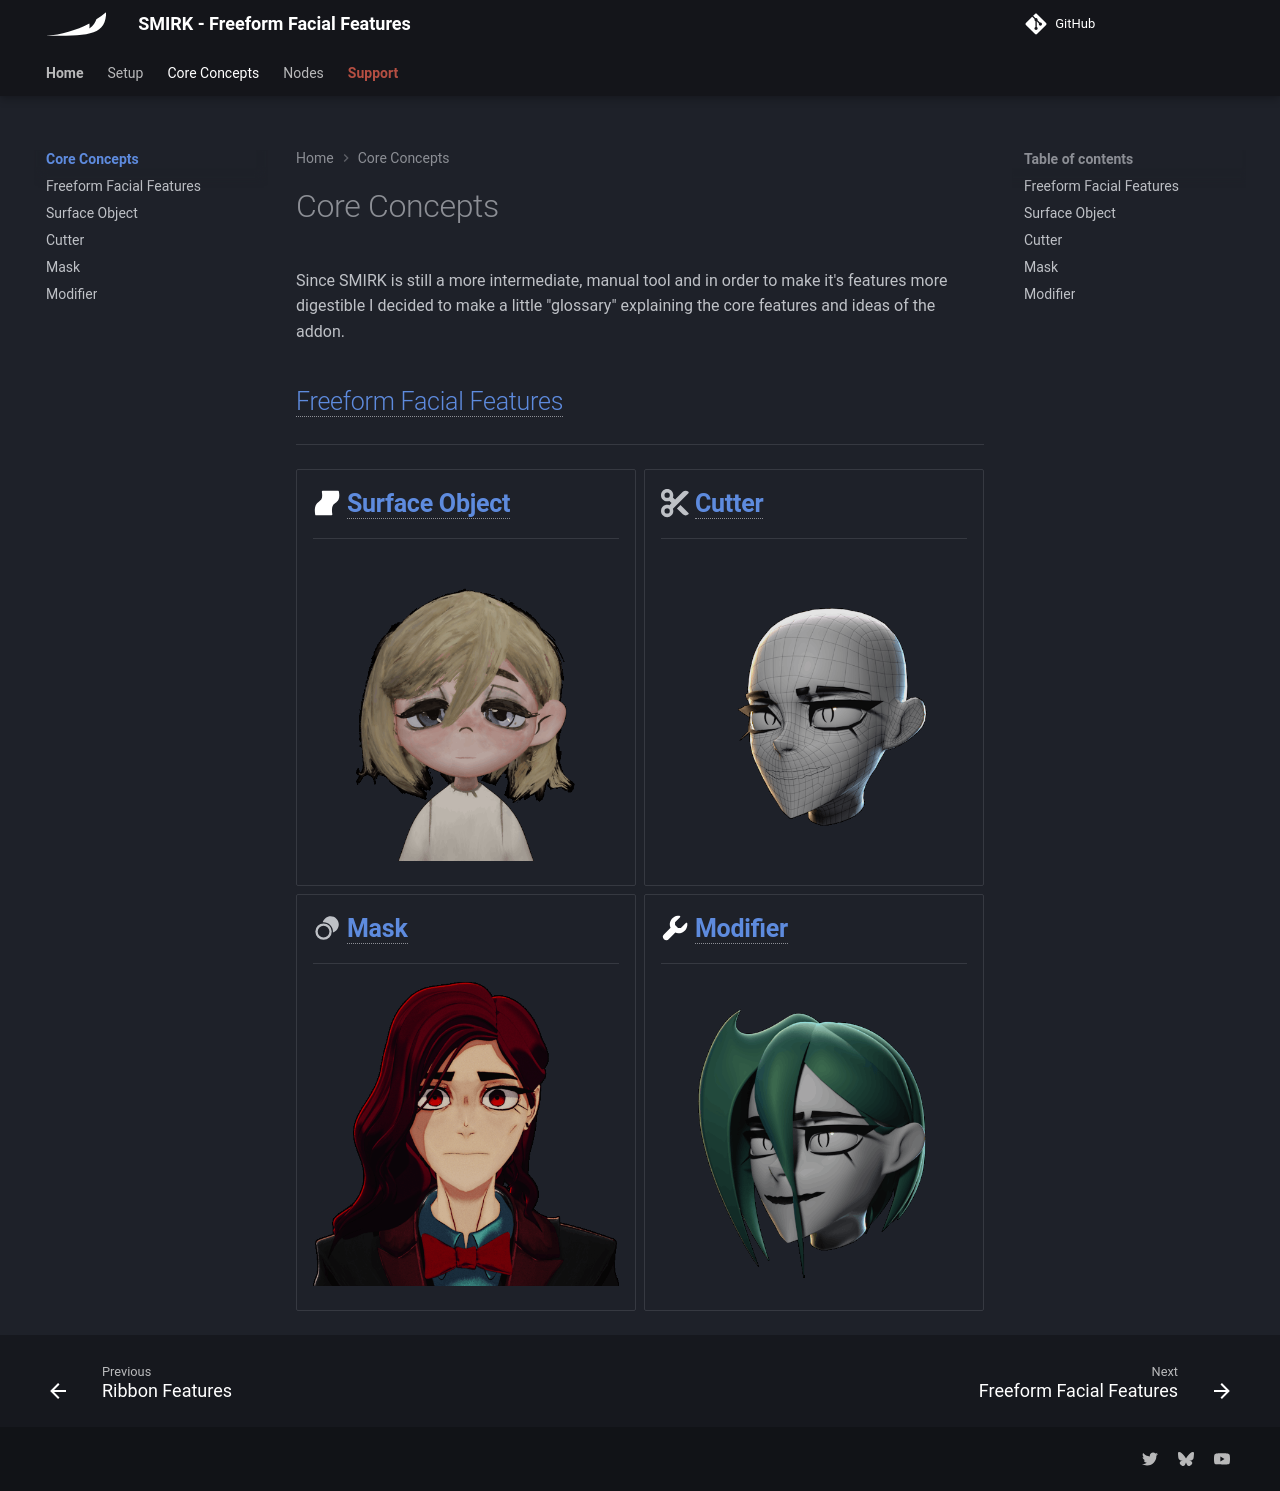

repository: Krysidian/smirk · page: core-concepts/index.html · generator: mkdocs

# Core Concepts

Since SMIRK is still a more intermediate, manual tool and in order to make it's features more digestible I decided to make a little "glossary" explaining the core features and ideas of the addon.

## [Freeform Facial Features](freeform-facial-features.md#freeform-facial-features){ data-preview }
---

<div class="grid cards" markdown>

- ## :custom-surface: **[Surface Object](surface-object.md#surface-object){ data-preview }**

	 ---
	 ![emma](../assets/images/emma.gif)
	 
- ## :fontawesome-solid-scissors: **[Cutter](cutter.md#cutter){ data-preview }**

	 ---
	  ![boolean](../assets/images/boolean-vis.gif)
	  
- ## :material-transition-masked: **[Mask](mask.md#cutter-mask){ data-preview }**

	 ---
	  ![cassidy](../assets/images/cassidy.gif)
	 
- ## :custom-modifier: **[Modifier](modifier.md#modifier){ data-preview }**

	 ---
	  ![dinara](../assets/images/dinara.gif)
	
